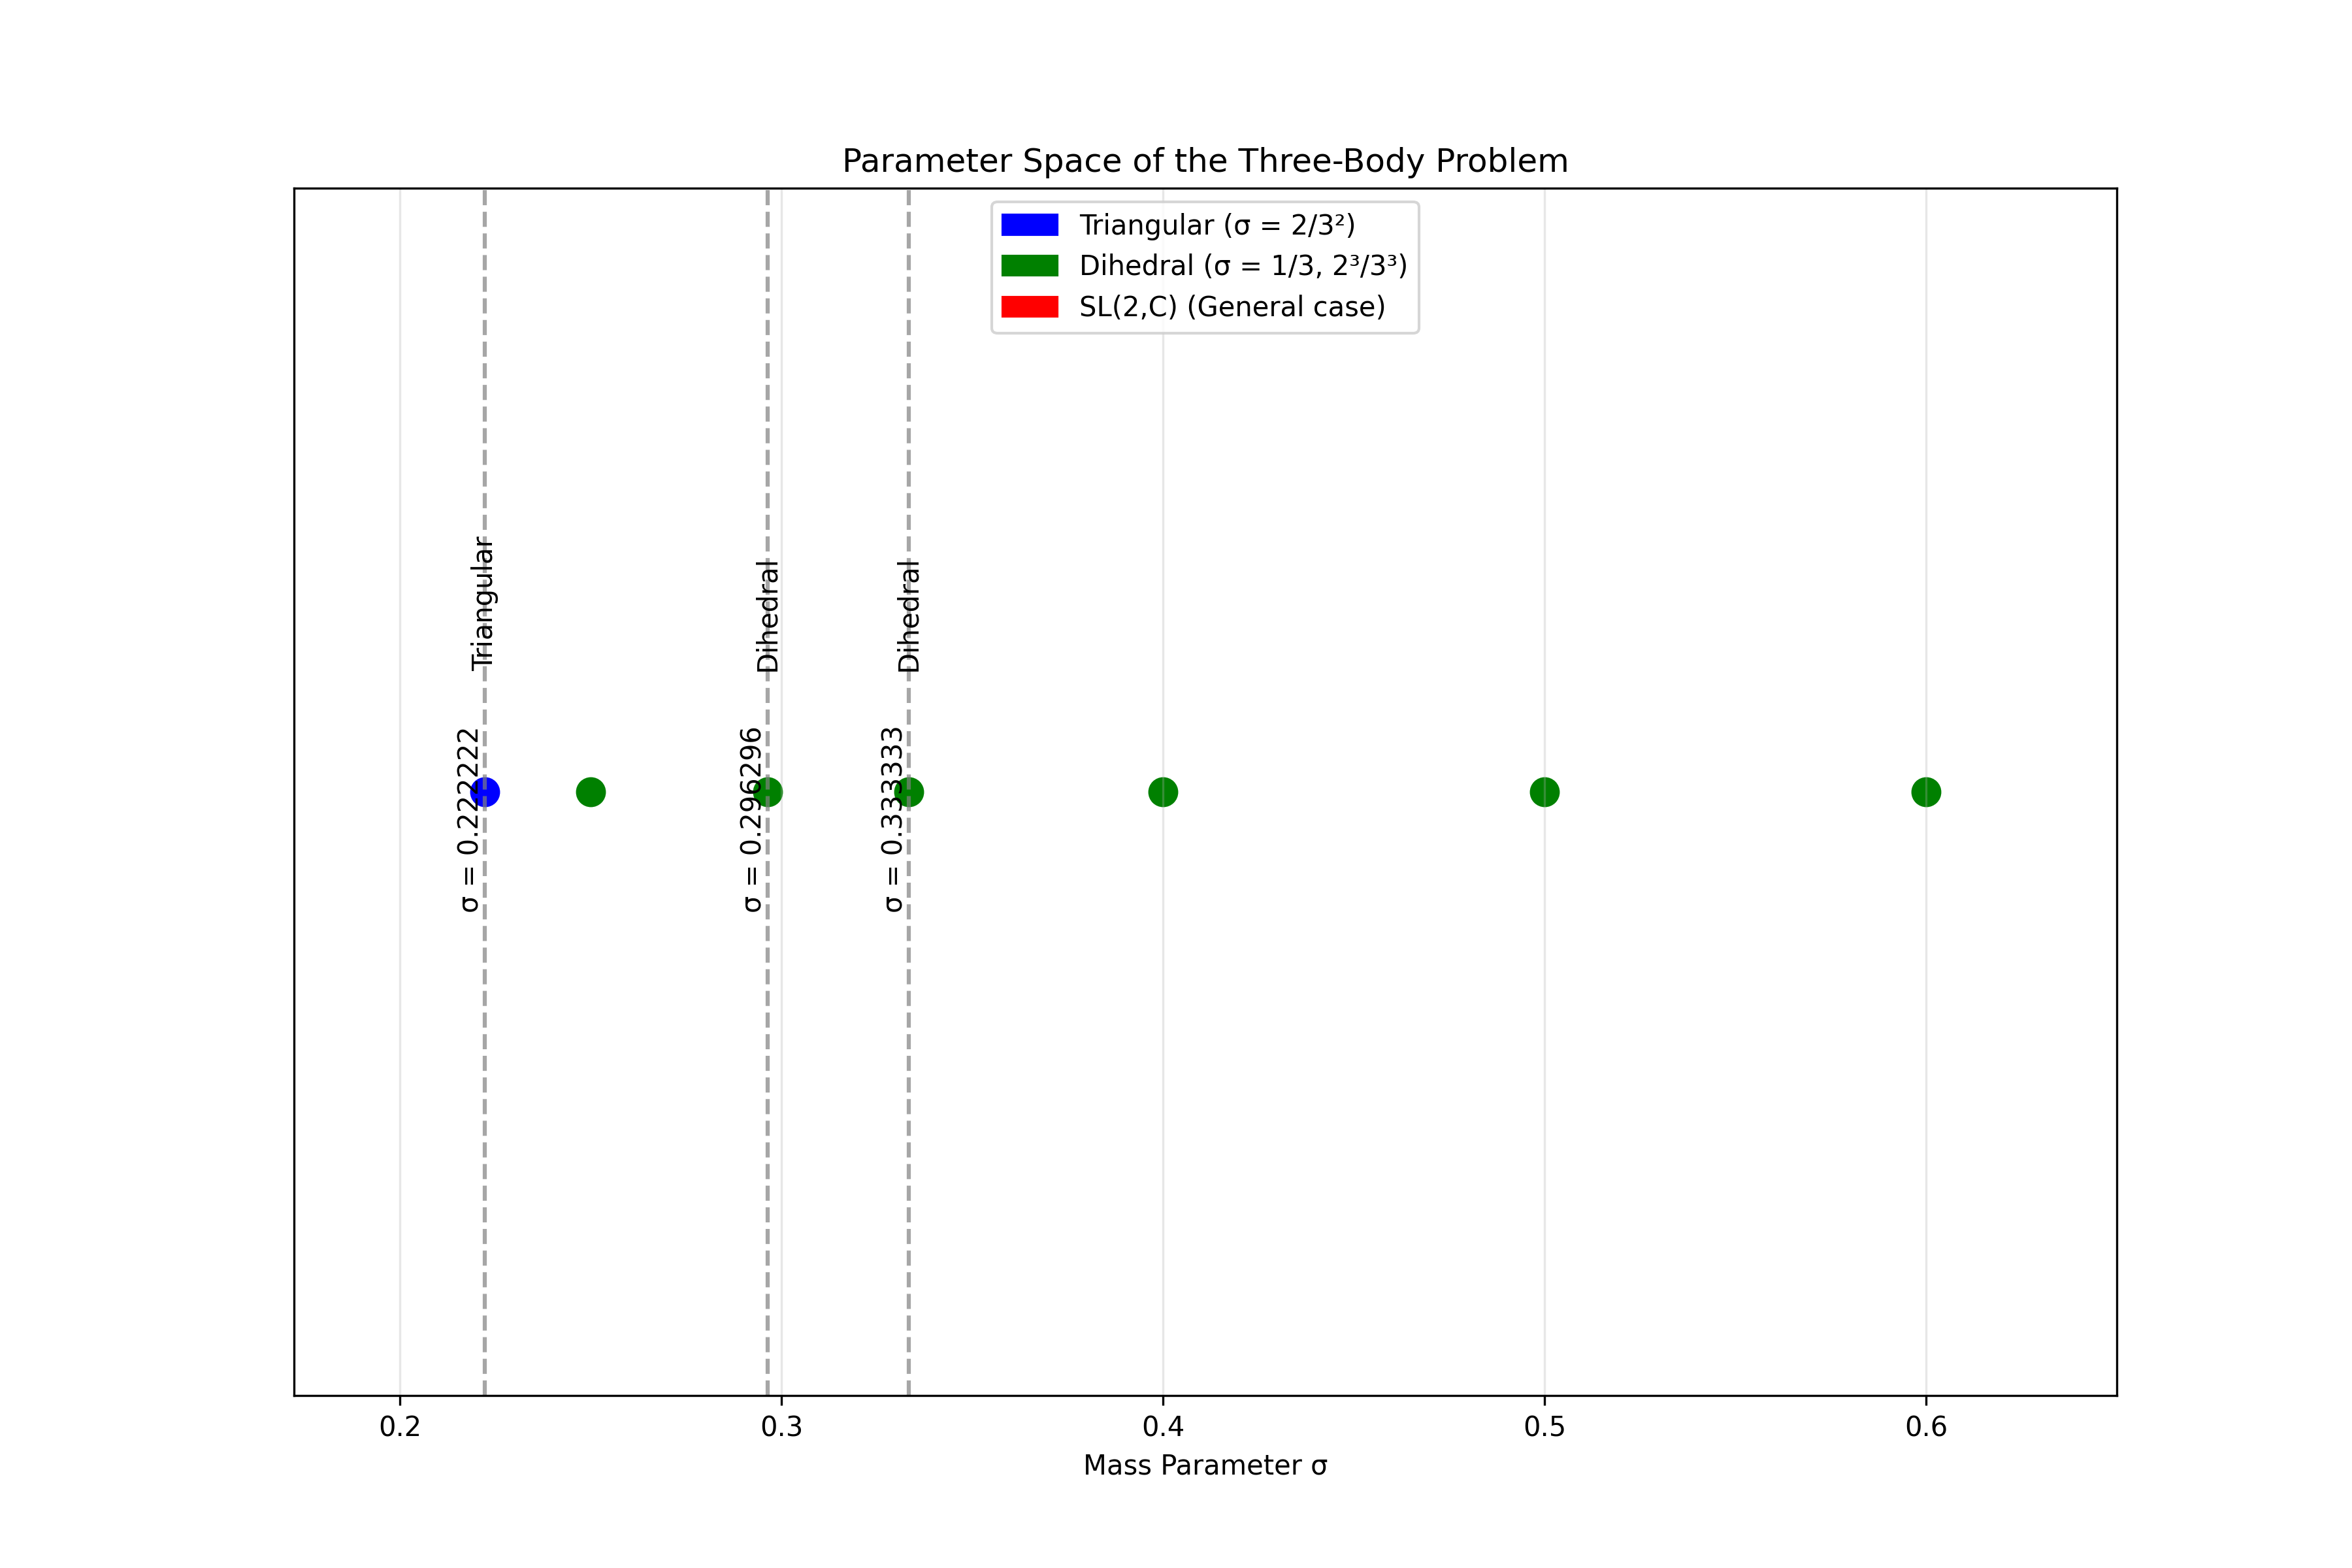

Source data for this figure (header and first rows):
sigma, galois_painleve_isomorphism, galois_quaternionic_isomorphism, painleve_quaternionic_isomorphism, three_way_isomorphism_verified, galois_group, branch_point_type, monodromy_type, is_abelian, has_painleve_property, is_trivial
0.3333, True, True, True, True, Dihedral, square root (Z_2), Z_2, True, False, False
0.2963, True, True, True, True, Dihedral, square root (Z_2), Z_2, True, False, False
0.2222, True, True, True, True, Triangular, none (meromorphic), Trivial, True, True, True
0.4, False, False, True, False, Dihedral, transcendental, Complex, True, False, False
0.25, False, False, True, False, Dihedral, transcendental, Complex, True, False, False
0.5, False, False, True, False, Dihedral, transcendental, Complex, True, False, False
0.6, False, False, True, False, Dihedral, transcendental, Complex, True, False, False
